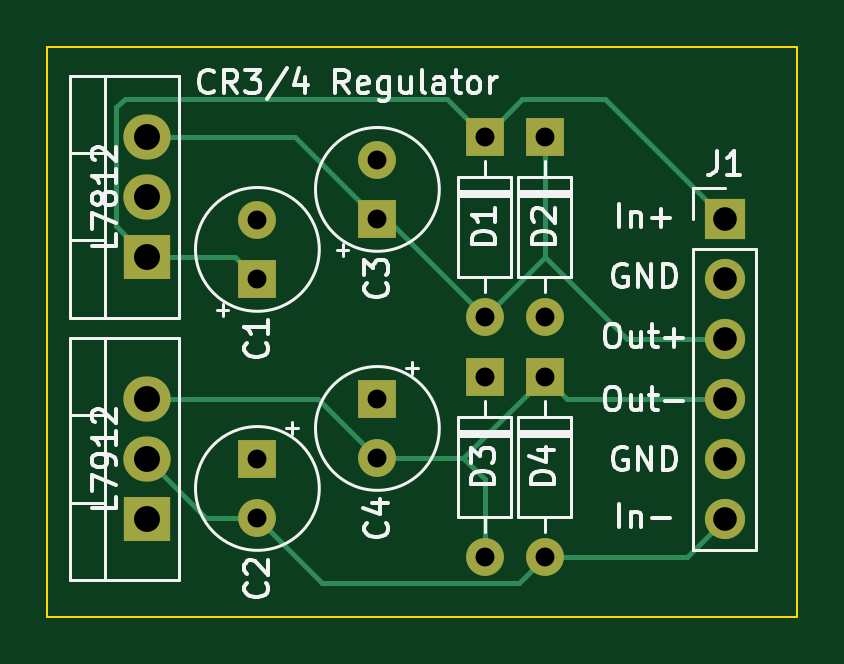
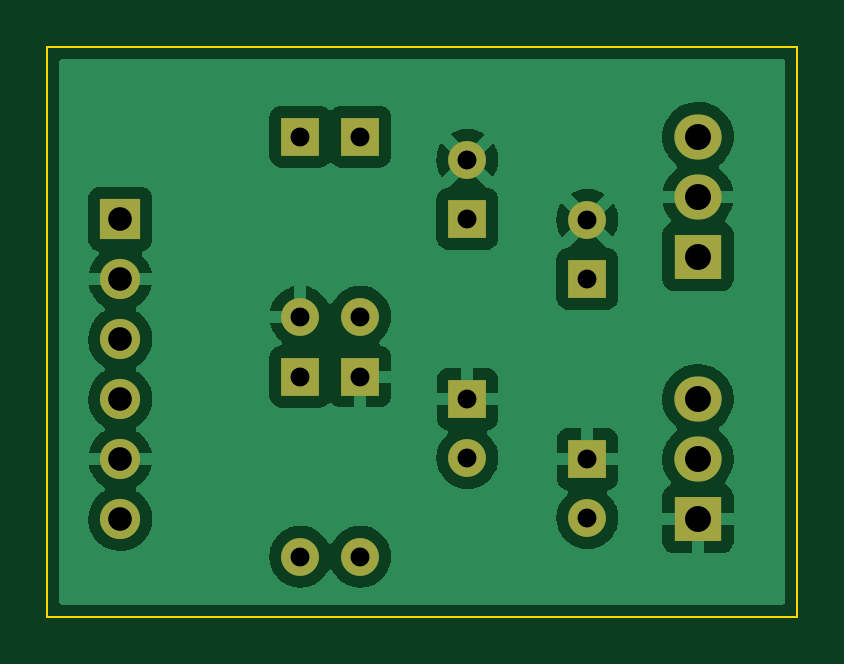
Circuit board: 11 layer files. Board 31.8 x 24.1 mm.
- bottom_copper: cr3-power-regulator-B_Cu.gbr (51017 bytes)
- bottom_mask: cr3-power-regulator-B_Mask.gbr (1641 bytes)
- paste: cr3-power-regulator-B_Paste.gbr (462 bytes)
- bottom_silk: cr3-power-regulator-B_Silkscreen.gbr (463 bytes)
- outline: cr3-power-regulator-Edge_Cuts.gbr (692 bytes)
- top_copper: cr3-power-regulator-F_Cu.gbr (4368 bytes)
- top_mask: cr3-power-regulator-F_Mask.gbr (1641 bytes)
- paste: cr3-power-regulator-F_Paste.gbr (462 bytes)
- top_silk: cr3-power-regulator-F_Silkscreen.gbr (19941 bytes)
- drill: cr3-power-regulator-NPTH.drl (275 bytes)
- drill: cr3-power-regulator-PTH.drl (856 bytes)

=== bottom_copper: cr3-power-regulator-B_Cu.gbr (51017 bytes, source omitted) ===
=== bottom_mask: cr3-power-regulator-B_Mask.gbr ===
%TF.GenerationSoftware,KiCad,Pcbnew,6.0.0*%
%TF.CreationDate,2022-01-20T18:23:07-07:00*%
%TF.ProjectId,cr3-power-regulator,6372332d-706f-4776-9572-2d726567756c,rev?*%
%TF.SameCoordinates,Original*%
%TF.FileFunction,Soldermask,Bot*%
%TF.FilePolarity,Negative*%
%FSLAX46Y46*%
G04 Gerber Fmt 4.6, Leading zero omitted, Abs format (unit mm)*
G04 Created by KiCad (PCBNEW 6.0.0) date 2022-01-20 18:23:07*
%MOMM*%
%LPD*%
G01*
G04 APERTURE LIST*
%ADD10R,1.600000X1.600000*%
%ADD11C,1.600000*%
%ADD12R,2.000000X1.905000*%
%ADD13O,2.000000X1.905000*%
%ADD14R,1.700000X1.700000*%
%ADD15O,1.700000X1.700000*%
%ADD16O,1.600000X1.600000*%
G04 APERTURE END LIST*
D10*
%TO.C,C4*%
X175260000Y-83495183D03*
D11*
X175260000Y-85995183D03*
%TD*%
D10*
%TO.C,C3*%
X175260000Y-75875183D03*
D11*
X175260000Y-73375183D03*
%TD*%
D10*
%TO.C,C2*%
X170180000Y-86035183D03*
D11*
X170180000Y-88535183D03*
%TD*%
D10*
%TO.C,C1*%
X170180000Y-78415183D03*
D11*
X170180000Y-75915183D03*
%TD*%
D12*
%TO.C,U2*%
X165498978Y-88575183D03*
D13*
X165498978Y-86035183D03*
X165498978Y-83495183D03*
%TD*%
D12*
%TO.C,U1*%
X165498978Y-77470000D03*
D13*
X165498978Y-74930000D03*
X165498978Y-72390000D03*
%TD*%
D14*
%TO.C,J1*%
X189953978Y-75875183D03*
D15*
X189953978Y-78415183D03*
X189953978Y-80955183D03*
X189953978Y-83495183D03*
X189953978Y-86035183D03*
X189953978Y-88575183D03*
%TD*%
D10*
%TO.C,D4*%
X182333978Y-82550000D03*
D16*
X182333978Y-90170000D03*
%TD*%
D10*
%TO.C,D2*%
X182333978Y-72390000D03*
D16*
X182333978Y-80010000D03*
%TD*%
%TO.C,D1*%
X179793978Y-80010000D03*
D10*
X179793978Y-72390000D03*
%TD*%
%TO.C,D3*%
X179793978Y-82550000D03*
D16*
X179793978Y-90170000D03*
%TD*%
M02*

=== paste: cr3-power-regulator-B_Paste.gbr ===
%TF.GenerationSoftware,KiCad,Pcbnew,6.0.0*%
%TF.CreationDate,2022-01-20T18:23:07-07:00*%
%TF.ProjectId,cr3-power-regulator,6372332d-706f-4776-9572-2d726567756c,rev?*%
%TF.SameCoordinates,Original*%
%TF.FileFunction,Paste,Bot*%
%TF.FilePolarity,Positive*%
%FSLAX46Y46*%
G04 Gerber Fmt 4.6, Leading zero omitted, Abs format (unit mm)*
G04 Created by KiCad (PCBNEW 6.0.0) date 2022-01-20 18:23:07*
%MOMM*%
%LPD*%
G01*
G04 APERTURE LIST*
G04 APERTURE END LIST*
M02*

=== bottom_silk: cr3-power-regulator-B_Silkscreen.gbr ===
%TF.GenerationSoftware,KiCad,Pcbnew,6.0.0*%
%TF.CreationDate,2022-01-20T18:23:07-07:00*%
%TF.ProjectId,cr3-power-regulator,6372332d-706f-4776-9572-2d726567756c,rev?*%
%TF.SameCoordinates,Original*%
%TF.FileFunction,Legend,Bot*%
%TF.FilePolarity,Positive*%
%FSLAX46Y46*%
G04 Gerber Fmt 4.6, Leading zero omitted, Abs format (unit mm)*
G04 Created by KiCad (PCBNEW 6.0.0) date 2022-01-20 18:23:07*
%MOMM*%
%LPD*%
G01*
G04 APERTURE LIST*
G04 APERTURE END LIST*
M02*

=== outline: cr3-power-regulator-Edge_Cuts.gbr ===
%TF.GenerationSoftware,KiCad,Pcbnew,6.0.0*%
%TF.CreationDate,2022-01-20T18:23:07-07:00*%
%TF.ProjectId,cr3-power-regulator,6372332d-706f-4776-9572-2d726567756c,rev?*%
%TF.SameCoordinates,Original*%
%TF.FileFunction,Profile,NP*%
%FSLAX46Y46*%
G04 Gerber Fmt 4.6, Leading zero omitted, Abs format (unit mm)*
G04 Created by KiCad (PCBNEW 6.0.0) date 2022-01-20 18:23:07*
%MOMM*%
%LPD*%
G01*
G04 APERTURE LIST*
%TA.AperFunction,Profile*%
%ADD10C,0.100000*%
%TD*%
G04 APERTURE END LIST*
D10*
X161290000Y-68580000D02*
X193040000Y-68580000D01*
X193040000Y-68580000D02*
X193040000Y-92710000D01*
X193040000Y-92710000D02*
X161290000Y-92710000D01*
X161290000Y-92710000D02*
X161290000Y-68580000D01*
M02*

=== top_copper: cr3-power-regulator-F_Cu.gbr ===
%TF.GenerationSoftware,KiCad,Pcbnew,6.0.0*%
%TF.CreationDate,2022-01-20T18:23:06-07:00*%
%TF.ProjectId,cr3-power-regulator,6372332d-706f-4776-9572-2d726567756c,rev?*%
%TF.SameCoordinates,Original*%
%TF.FileFunction,Copper,L1,Top*%
%TF.FilePolarity,Positive*%
%FSLAX46Y46*%
G04 Gerber Fmt 4.6, Leading zero omitted, Abs format (unit mm)*
G04 Created by KiCad (PCBNEW 6.0.0) date 2022-01-20 18:23:06*
%MOMM*%
%LPD*%
G01*
G04 APERTURE LIST*
%TA.AperFunction,ComponentPad*%
%ADD10R,1.600000X1.600000*%
%TD*%
%TA.AperFunction,ComponentPad*%
%ADD11C,1.600000*%
%TD*%
%TA.AperFunction,ComponentPad*%
%ADD12R,2.000000X1.905000*%
%TD*%
%TA.AperFunction,ComponentPad*%
%ADD13O,2.000000X1.905000*%
%TD*%
%TA.AperFunction,ComponentPad*%
%ADD14R,1.700000X1.700000*%
%TD*%
%TA.AperFunction,ComponentPad*%
%ADD15O,1.700000X1.700000*%
%TD*%
%TA.AperFunction,ComponentPad*%
%ADD16O,1.600000X1.600000*%
%TD*%
%TA.AperFunction,Conductor*%
%ADD17C,0.200000*%
%TD*%
G04 APERTURE END LIST*
D10*
%TO.P,C4,1*%
%TO.N,GND*%
X175260000Y-83495183D03*
D11*
%TO.P,C4,2*%
%TO.N,OUT_N*%
X175260000Y-85995183D03*
%TD*%
D10*
%TO.P,C3,1*%
%TO.N,OUT_P*%
X175260000Y-75875183D03*
D11*
%TO.P,C3,2*%
%TO.N,GND*%
X175260000Y-73375183D03*
%TD*%
D10*
%TO.P,C2,1*%
%TO.N,GND*%
X170180000Y-86035183D03*
D11*
%TO.P,C2,2*%
%TO.N,IN_N*%
X170180000Y-88535183D03*
%TD*%
D10*
%TO.P,C1,1*%
%TO.N,IN_P*%
X170180000Y-78415183D03*
D11*
%TO.P,C1,2*%
%TO.N,GND*%
X170180000Y-75915183D03*
%TD*%
D12*
%TO.P,U2,1,GND*%
%TO.N,GND*%
X165498978Y-88575183D03*
D13*
%TO.P,U2,2,VI*%
%TO.N,IN_N*%
X165498978Y-86035183D03*
%TO.P,U2,3,VO*%
%TO.N,OUT_N*%
X165498978Y-83495183D03*
%TD*%
D12*
%TO.P,U1,1,IN*%
%TO.N,IN_P*%
X165498978Y-77470000D03*
D13*
%TO.P,U1,2,GND*%
%TO.N,GND*%
X165498978Y-74930000D03*
%TO.P,U1,3,OUT*%
%TO.N,OUT_P*%
X165498978Y-72390000D03*
%TD*%
D14*
%TO.P,J1,1,Pin_1*%
%TO.N,IN_P*%
X189953978Y-75875183D03*
D15*
%TO.P,J1,2,Pin_2*%
%TO.N,GND*%
X189953978Y-78415183D03*
%TO.P,J1,3,Pin_3*%
%TO.N,OUT_P*%
X189953978Y-80955183D03*
%TO.P,J1,4,Pin_4*%
%TO.N,OUT_N*%
X189953978Y-83495183D03*
%TO.P,J1,5,Pin_5*%
%TO.N,GND*%
X189953978Y-86035183D03*
%TO.P,J1,6,Pin_6*%
%TO.N,IN_N*%
X189953978Y-88575183D03*
%TD*%
D10*
%TO.P,D4,1,K*%
%TO.N,OUT_N*%
X182333978Y-82550000D03*
D16*
%TO.P,D4,2,A*%
%TO.N,IN_N*%
X182333978Y-90170000D03*
%TD*%
D10*
%TO.P,D2,1,K*%
%TO.N,OUT_P*%
X182333978Y-72390000D03*
D16*
%TO.P,D2,2,A*%
%TO.N,GND*%
X182333978Y-80010000D03*
%TD*%
%TO.P,D1,2,A*%
%TO.N,OUT_P*%
X179793978Y-80010000D03*
D10*
%TO.P,D1,1,K*%
%TO.N,IN_P*%
X179793978Y-72390000D03*
%TD*%
%TO.P,D3,1,K*%
%TO.N,GND*%
X179793978Y-82550000D03*
D16*
%TO.P,D3,2,A*%
%TO.N,OUT_N*%
X179793978Y-90170000D03*
%TD*%
D17*
%TO.N,IN_N*%
X170180000Y-88535183D02*
X167998978Y-88535183D01*
X167998978Y-88535183D02*
X165498978Y-86035183D01*
X182333978Y-90170000D02*
X181234467Y-91269511D01*
X181234467Y-91269511D02*
X172914328Y-91269511D01*
X172914328Y-91269511D02*
X170180000Y-88535183D01*
X182333978Y-90170000D02*
X188359161Y-90170000D01*
X188359161Y-90170000D02*
X189953978Y-88575183D01*
%TO.N,OUT_N*%
X175260000Y-85995183D02*
X172760000Y-83495183D01*
X172760000Y-83495183D02*
X165498978Y-83495183D01*
X178888795Y-85995183D02*
X179793978Y-86900366D01*
X179793978Y-86900366D02*
X179793978Y-90170000D01*
X175260000Y-85995183D02*
X178888795Y-85995183D01*
X182333978Y-82550000D02*
X178888795Y-85995183D01*
X189953978Y-83495183D02*
X183279161Y-83495183D01*
X183279161Y-83495183D02*
X182333978Y-82550000D01*
%TO.N,IN_P*%
X165498978Y-77470000D02*
X169234817Y-77470000D01*
X169234817Y-77470000D02*
X170180000Y-78415183D01*
X178199161Y-70795183D02*
X164553978Y-70795183D01*
X179793978Y-72390000D02*
X178199161Y-70795183D01*
X164553978Y-70795183D02*
X164199458Y-71149703D01*
X164199458Y-71149703D02*
X164199458Y-76170480D01*
X164199458Y-76170480D02*
X165498978Y-77470000D01*
%TO.N,OUT_P*%
X175260000Y-75875183D02*
X171774817Y-72390000D01*
X171774817Y-72390000D02*
X165498978Y-72390000D01*
X179793978Y-80010000D02*
X175659161Y-75875183D01*
X175659161Y-75875183D02*
X175260000Y-75875183D01*
X182333978Y-77470000D02*
X185819161Y-80955183D01*
X185819161Y-80955183D02*
X189953978Y-80955183D01*
X179793978Y-80010000D02*
X182333978Y-77470000D01*
X182333978Y-72390000D02*
X182333978Y-77470000D01*
%TO.N,IN_P*%
X189953978Y-75875183D02*
X184873978Y-70795183D01*
X184873978Y-70795183D02*
X181388795Y-70795183D01*
X181388795Y-70795183D02*
X179793978Y-72390000D01*
%TD*%
M02*

=== top_mask: cr3-power-regulator-F_Mask.gbr ===
%TF.GenerationSoftware,KiCad,Pcbnew,6.0.0*%
%TF.CreationDate,2022-01-20T18:23:07-07:00*%
%TF.ProjectId,cr3-power-regulator,6372332d-706f-4776-9572-2d726567756c,rev?*%
%TF.SameCoordinates,Original*%
%TF.FileFunction,Soldermask,Top*%
%TF.FilePolarity,Negative*%
%FSLAX46Y46*%
G04 Gerber Fmt 4.6, Leading zero omitted, Abs format (unit mm)*
G04 Created by KiCad (PCBNEW 6.0.0) date 2022-01-20 18:23:07*
%MOMM*%
%LPD*%
G01*
G04 APERTURE LIST*
%ADD10R,1.600000X1.600000*%
%ADD11C,1.600000*%
%ADD12R,2.000000X1.905000*%
%ADD13O,2.000000X1.905000*%
%ADD14R,1.700000X1.700000*%
%ADD15O,1.700000X1.700000*%
%ADD16O,1.600000X1.600000*%
G04 APERTURE END LIST*
D10*
%TO.C,C4*%
X175260000Y-83495183D03*
D11*
X175260000Y-85995183D03*
%TD*%
D10*
%TO.C,C3*%
X175260000Y-75875183D03*
D11*
X175260000Y-73375183D03*
%TD*%
D10*
%TO.C,C2*%
X170180000Y-86035183D03*
D11*
X170180000Y-88535183D03*
%TD*%
D10*
%TO.C,C1*%
X170180000Y-78415183D03*
D11*
X170180000Y-75915183D03*
%TD*%
D12*
%TO.C,U2*%
X165498978Y-88575183D03*
D13*
X165498978Y-86035183D03*
X165498978Y-83495183D03*
%TD*%
D12*
%TO.C,U1*%
X165498978Y-77470000D03*
D13*
X165498978Y-74930000D03*
X165498978Y-72390000D03*
%TD*%
D14*
%TO.C,J1*%
X189953978Y-75875183D03*
D15*
X189953978Y-78415183D03*
X189953978Y-80955183D03*
X189953978Y-83495183D03*
X189953978Y-86035183D03*
X189953978Y-88575183D03*
%TD*%
D10*
%TO.C,D4*%
X182333978Y-82550000D03*
D16*
X182333978Y-90170000D03*
%TD*%
D10*
%TO.C,D2*%
X182333978Y-72390000D03*
D16*
X182333978Y-80010000D03*
%TD*%
%TO.C,D1*%
X179793978Y-80010000D03*
D10*
X179793978Y-72390000D03*
%TD*%
%TO.C,D3*%
X179793978Y-82550000D03*
D16*
X179793978Y-90170000D03*
%TD*%
M02*

=== paste: cr3-power-regulator-F_Paste.gbr ===
%TF.GenerationSoftware,KiCad,Pcbnew,6.0.0*%
%TF.CreationDate,2022-01-20T18:23:07-07:00*%
%TF.ProjectId,cr3-power-regulator,6372332d-706f-4776-9572-2d726567756c,rev?*%
%TF.SameCoordinates,Original*%
%TF.FileFunction,Paste,Top*%
%TF.FilePolarity,Positive*%
%FSLAX46Y46*%
G04 Gerber Fmt 4.6, Leading zero omitted, Abs format (unit mm)*
G04 Created by KiCad (PCBNEW 6.0.0) date 2022-01-20 18:23:07*
%MOMM*%
%LPD*%
G01*
G04 APERTURE LIST*
G04 APERTURE END LIST*
M02*

=== top_silk: cr3-power-regulator-F_Silkscreen.gbr (19941 bytes, source omitted) ===
=== drill: cr3-power-regulator-NPTH.drl ===
M48
; DRILL file {KiCad 6.0.0} date Thu 20 Jan 2022 06:23:04 PM MST
; FORMAT={-:-/ absolute / inch / decimal}
; #@! TF.CreationDate,2022-01-20T18:23:04-07:00
; #@! TF.GenerationSoftware,Kicad,Pcbnew,6.0.0
; #@! TF.FileFunction,NonPlated,1,2,NPTH
FMAT,2
INCH
%
G90
G05
T0
M30

=== drill: cr3-power-regulator-PTH.drl ===
M48
; DRILL file {KiCad 6.0.0} date Thu 20 Jan 2022 06:23:04 PM MST
; FORMAT={-:-/ absolute / inch / decimal}
; #@! TF.CreationDate,2022-01-20T18:23:04-07:00
; #@! TF.GenerationSoftware,Kicad,Pcbnew,6.0.0
; #@! TF.FileFunction,Plated,1,2,PTH
FMAT,2
INCH
; #@! TA.AperFunction,Plated,PTH,ComponentDrill
T1C0.0315
; #@! TA.AperFunction,Plated,PTH,ComponentDrill
T2C0.0394
; #@! TA.AperFunction,Plated,PTH,ComponentDrill
T3C0.0433
%
G90
G05
T1
X6.7Y-2.9888
X6.7Y-3.0872
X6.7Y-3.3872
X6.7Y-3.4856
X6.9Y-2.8888
X6.9Y-2.9872
X6.9Y-3.2872
X6.9Y-3.3856
X7.0785Y-2.85
X7.0785Y-3.15
X7.0785Y-3.25
X7.0785Y-3.55
X7.1785Y-2.85
X7.1785Y-3.15
X7.1785Y-3.25
X7.1785Y-3.55
T2
X7.4785Y-2.9872
X7.4785Y-3.0872
X7.4785Y-3.1872
X7.4785Y-3.2872
X7.4785Y-3.3872
X7.4785Y-3.4872
T3
X6.5157Y-2.85
X6.5157Y-2.95
X6.5157Y-3.05
X6.5157Y-3.2872
X6.5157Y-3.3872
X6.5157Y-3.4872
T0
M30
